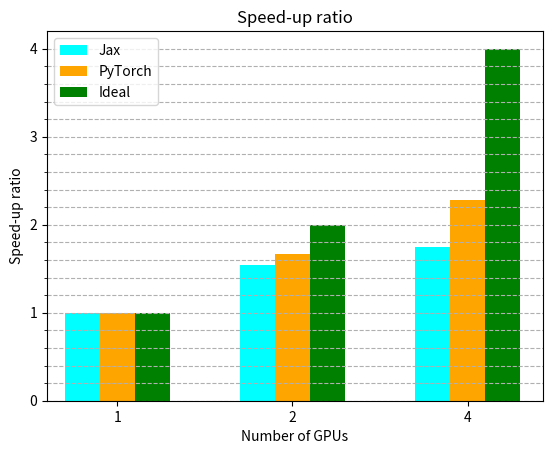

Write Python code to recreate this figure.
import matplotlib.pyplot as plt
import numpy as np

# our data
x = np.arange(3)
print(x)
yJax = [1, 1.545, 1.744]
yPyTorch = [1, 1.664, 2.276]
yIdeal = [1, 2, 4]
width = 0.2

# Major ticks every 1, minor ticks every .1
major_ticks = np.arange(0, 4.2, 1)
minor_ticks = np.arange(0, 4.2, .2)

# plot data in grouped manner
plt.bar(x+width, yJax, width, color='cyan')
plt.bar(x+width+width, yPyTorch, width, color='orange')
plt.bar(x+width+width+width, yIdeal, width, color='green')

# setup axis
plt.xticks(x+width+width, ['1', '2', '4'])
plt.yticks(major_ticks)
plt.yticks(minor_ticks, minor=True)
plt.grid(which='both', linestyle='--', axis='y')
plt.ylim(0)
plt.xlim(0)

# legends and titles
plt.title('Speed-up ratio')
plt.legend(["Jax", "PyTorch", "Ideal"])
plt.ylabel("Speed-up ratio")
plt.xlabel("Number of GPUs")

plt.show()